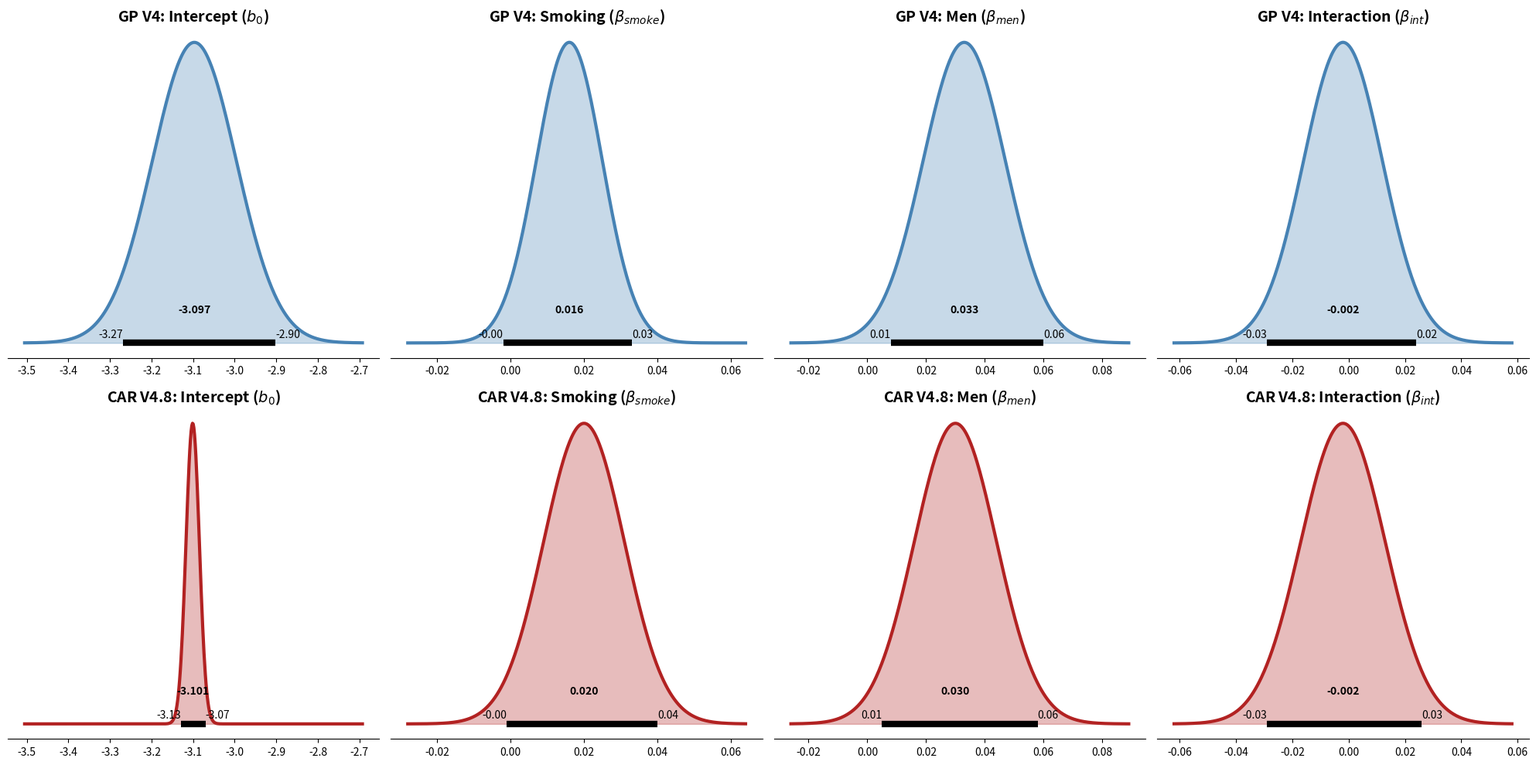

Here is the Python script that generated this plot:
import matplotlib.pyplot as plt
import numpy as np
import scipy.stats as stats

# --- GP V4.0 DATA (From your reported numbers) ---
# Format: {var: (mean, sd, hdi_3, hdi_97)}
gp_stats = {
    "b0": (-3.097, 0.101, -3.268, -2.902),
    "beta_smoke": (0.016, 0.009, -0.002, 0.033), 
    "beta_men": (0.033, 0.014, 0.008, 0.060),
    "beta_interaction": (-0.002, 0.014, -0.029, 0.024)
}

# --- CAR V4.8 DATA (From your audit/screenshot) ---
car_stats = {
    "b0": (-3.101, 0.016, -3.129, -3.070),
    "beta_smoke": (0.020, 0.011, -0.001, 0.040),
    "beta_men": (0.030, 0.014, 0.005, 0.058),
    "beta_interaction": (-0.002, 0.015, -0.029, 0.026)
}

vars = ["b0", "beta_smoke", "beta_men", "beta_interaction"]
titles = ["Intercept ($b_0$)", "Smoking ($\\beta_{smoke}$)", 
          "Men ($\\beta_{men}$)", "Interaction ($\\beta_{int}$)"]

def main():
    fig, axes = plt.subplots(2, 4, figsize=(20, 10))
    
    for i, var in enumerate(vars):
        # Shared X-axis calculation for visual comparison
        combined_mu = [gp_stats[var][0], car_stats[var][0]]
        combined_sd = [gp_stats[var][1], car_stats[var][1]]
        x_min = min(combined_mu) - 4 * max(combined_sd)
        x_max = max(combined_mu) + 4 * max(combined_sd)
        x = np.linspace(x_min, x_max, 500)

        # PLOT GP (Row 0)
        mu_g, sd_g, h3_g, h97_g = gp_stats[var]
        y_g = stats.norm.pdf(x, mu_g, sd_g)
        axes[0, i].plot(x, y_g, color='steelblue', lw=3)
        axes[0, i].fill_between(x, y_g, alpha=0.3, color='steelblue')
        
        # Add "ArviZ Style" Mean and HDI line
        axes[0, i].set_title(f"GP V4: {titles[i]}", fontsize=14, fontweight='bold')
        axes[0, i].hlines(y=0, xmin=h3_g, xmax=h97_g, color='black', lw=6)
        axes[0, i].text(mu_g, max(y_g)*0.1, f"{mu_g:.3f}", ha='center', fontweight='bold')
        axes[0, i].text(h3_g, max(y_g)*0.02, f"{h3_g:.2f}", ha='right', fontsize=10)
        axes[0, i].text(h97_g, max(y_g)*0.02, f"{h97_g:.2f}", ha='left', fontsize=10)

        # PLOT CAR (Row 1)
        mu_c, sd_c, h3_c, h97_c = car_stats[var]
        y_c = stats.norm.pdf(x, mu_c, sd_c)
        axes[1, i].plot(x, y_c, color='firebrick', lw=3)
        axes[1, i].fill_between(x, y_c, alpha=0.3, color='firebrick')
        
        # Add "ArviZ Style" Mean and HDI line
        axes[1, i].set_title(f"CAR V4.8: {titles[i]}", fontsize=14, fontweight='bold')
        axes[1, i].hlines(y=0, xmin=h3_c, xmax=h97_c, color='black', lw=6)
        axes[1, i].text(mu_c, max(y_c)*0.1, f"{mu_c:.3f}", ha='center', fontweight='bold')
        axes[1, i].text(h3_c, max(y_c)*0.02, f"{h3_c:.2f}", ha='right', fontsize=10)
        axes[1, i].text(h97_c, max(y_c)*0.02, f"{h97_c:.2f}", ha='left', fontsize=10)

        # Clean up axes
        for row in [0, 1]:
            axes[row, i].set_yticks([])
            axes[row, i].spines['top'].set_visible(False)
            axes[row, i].spines['right'].set_visible(False)
            axes[row, i].spines['left'].set_visible(False)

    plt.tight_layout()
    plt.savefig("posterior_estimates.png", dpi=300)
    print("✅ 2x4 Poster-ready plot saved: posterior_estimates.png")

if __name__ == "__main__":
    main()
